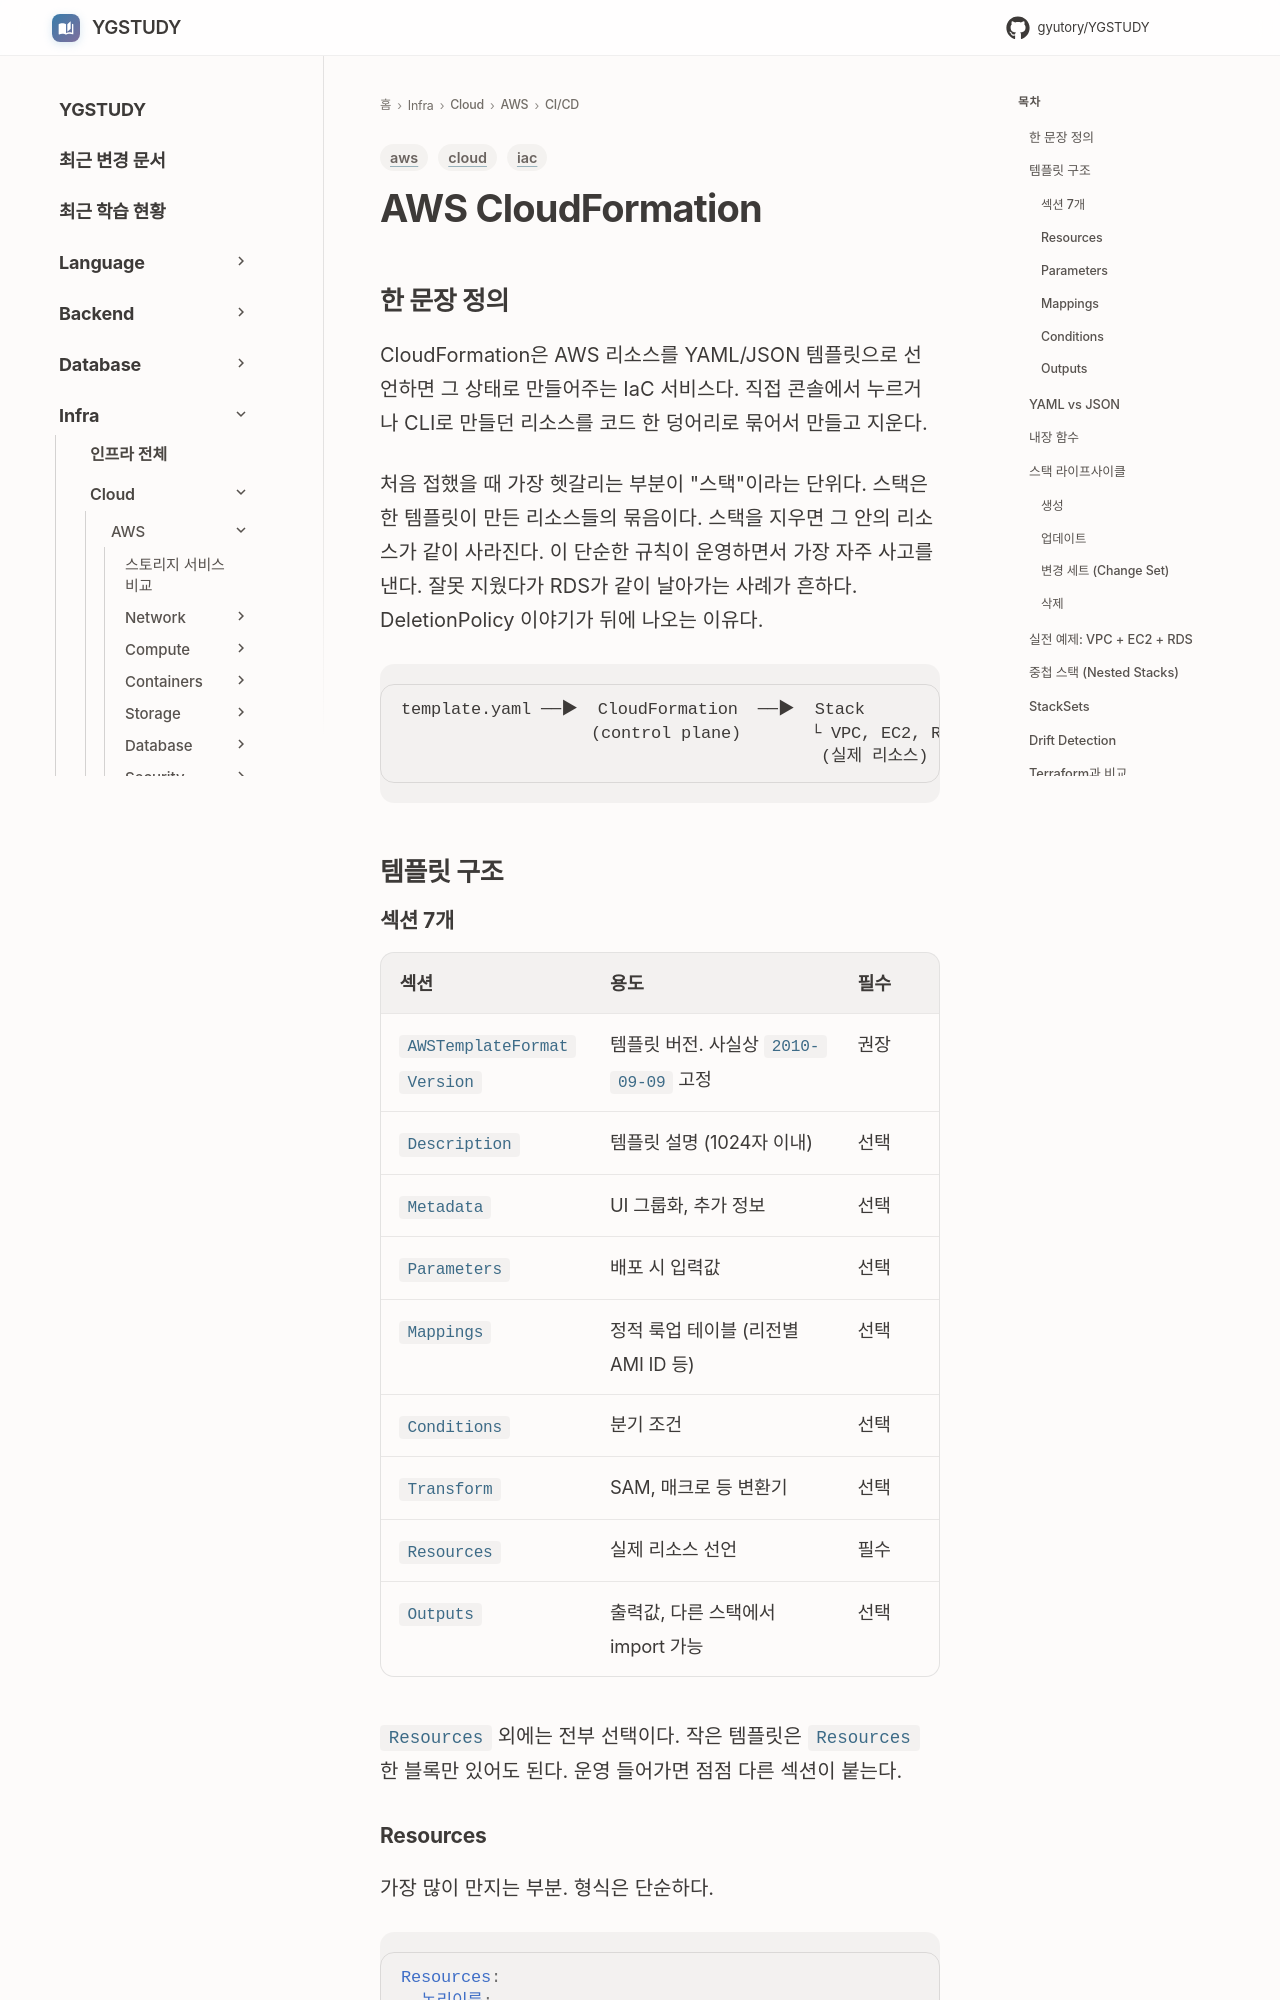

repository: GYUTORY/YGSTUDY · page: Cloud/AWS/CICD/CloudFormation/index.html · generator: mkdocs

---
title: AWS CloudFormation
tags: [aws, iac, cloud]
updated: 2026-05-06
---

# AWS CloudFormation

## 한 문장 정의

CloudFormation은 AWS 리소스를 YAML/JSON 템플릿으로 선언하면 그 상태로 만들어주는 IaC 서비스다. 직접 콘솔에서 누르거나 CLI로 만들던 리소스를 코드 한 덩어리로 묶어서 만들고 지운다.

처음 접했을 때 가장 헷갈리는 부분이 "스택"이라는 단위다. 스택은 한 템플릿이 만든 리소스들의 묶음이다. 스택을 지우면 그 안의 리소스가 같이 사라진다. 이 단순한 규칙이 운영하면서 가장 자주 사고를 낸다. 잘못 지웠다가 RDS가 같이 날아가는 사례가 흔하다. DeletionPolicy 이야기가 뒤에 나오는 이유다.

```
template.yaml ──▶  CloudFormation  ──▶  Stack
                   (control plane)       └ VPC, EC2, RDS, S3, ...
                                          (실제 리소스)
```

## 템플릿 구조

### 섹션 7개

| 섹션 | 용도 | 필수 |
|------|------|------|
| `AWSTemplateFormatVersion` | 템플릿 버전. 사실상 `2010-09-09` 고정 | 권장 |
| `Description` | 템플릿 설명 (1024자 이내) | 선택 |
| `Metadata` | UI 그룹화, 추가 정보 | 선택 |
| `Parameters` | 배포 시 입력값 | 선택 |
| `Mappings` | 정적 룩업 테이블 (리전별 AMI ID 등) | 선택 |
| `Conditions` | 분기 조건 | 선택 |
| `Transform` | SAM, 매크로 등 변환기 | 선택 |
| `Resources` | 실제 리소스 선언 | 필수 |
| `Outputs` | 출력값, 다른 스택에서 import 가능 | 선택 |

`Resources` 외에는 전부 선택이다. 작은 템플릿은 `Resources` 한 블록만 있어도 된다. 운영 들어가면 점점 다른 섹션이 붙는다.

### Resources

가장 많이 만지는 부분. 형식은 단순하다.

```yaml
Resources:
  논리이름:
    Type: AWS::서비스::리소스타입
    Properties:
      속성: 값
    DependsOn: 다른논리이름   # 선택
    DeletionPolicy: Retain   # 선택
    UpdateReplacePolicy: Snapshot  # 선택
    Metadata: {...}          # 선택
    Condition: 조건이름      # 선택
```

논리 이름(Logical ID)은 템플릿 안에서만 쓰는 식별자다. AWS에 만들어지는 실제 이름은 보통 `스택명-논리이름-랜덤` 형태로 자동 생성된다. 이름을 직접 지정하는 `Name` 같은 속성을 쓸 수도 있는데, 이름 충돌이나 업데이트 시 교체 문제 때문에 가급적 자동 생성을 두는 편이 낫다.
